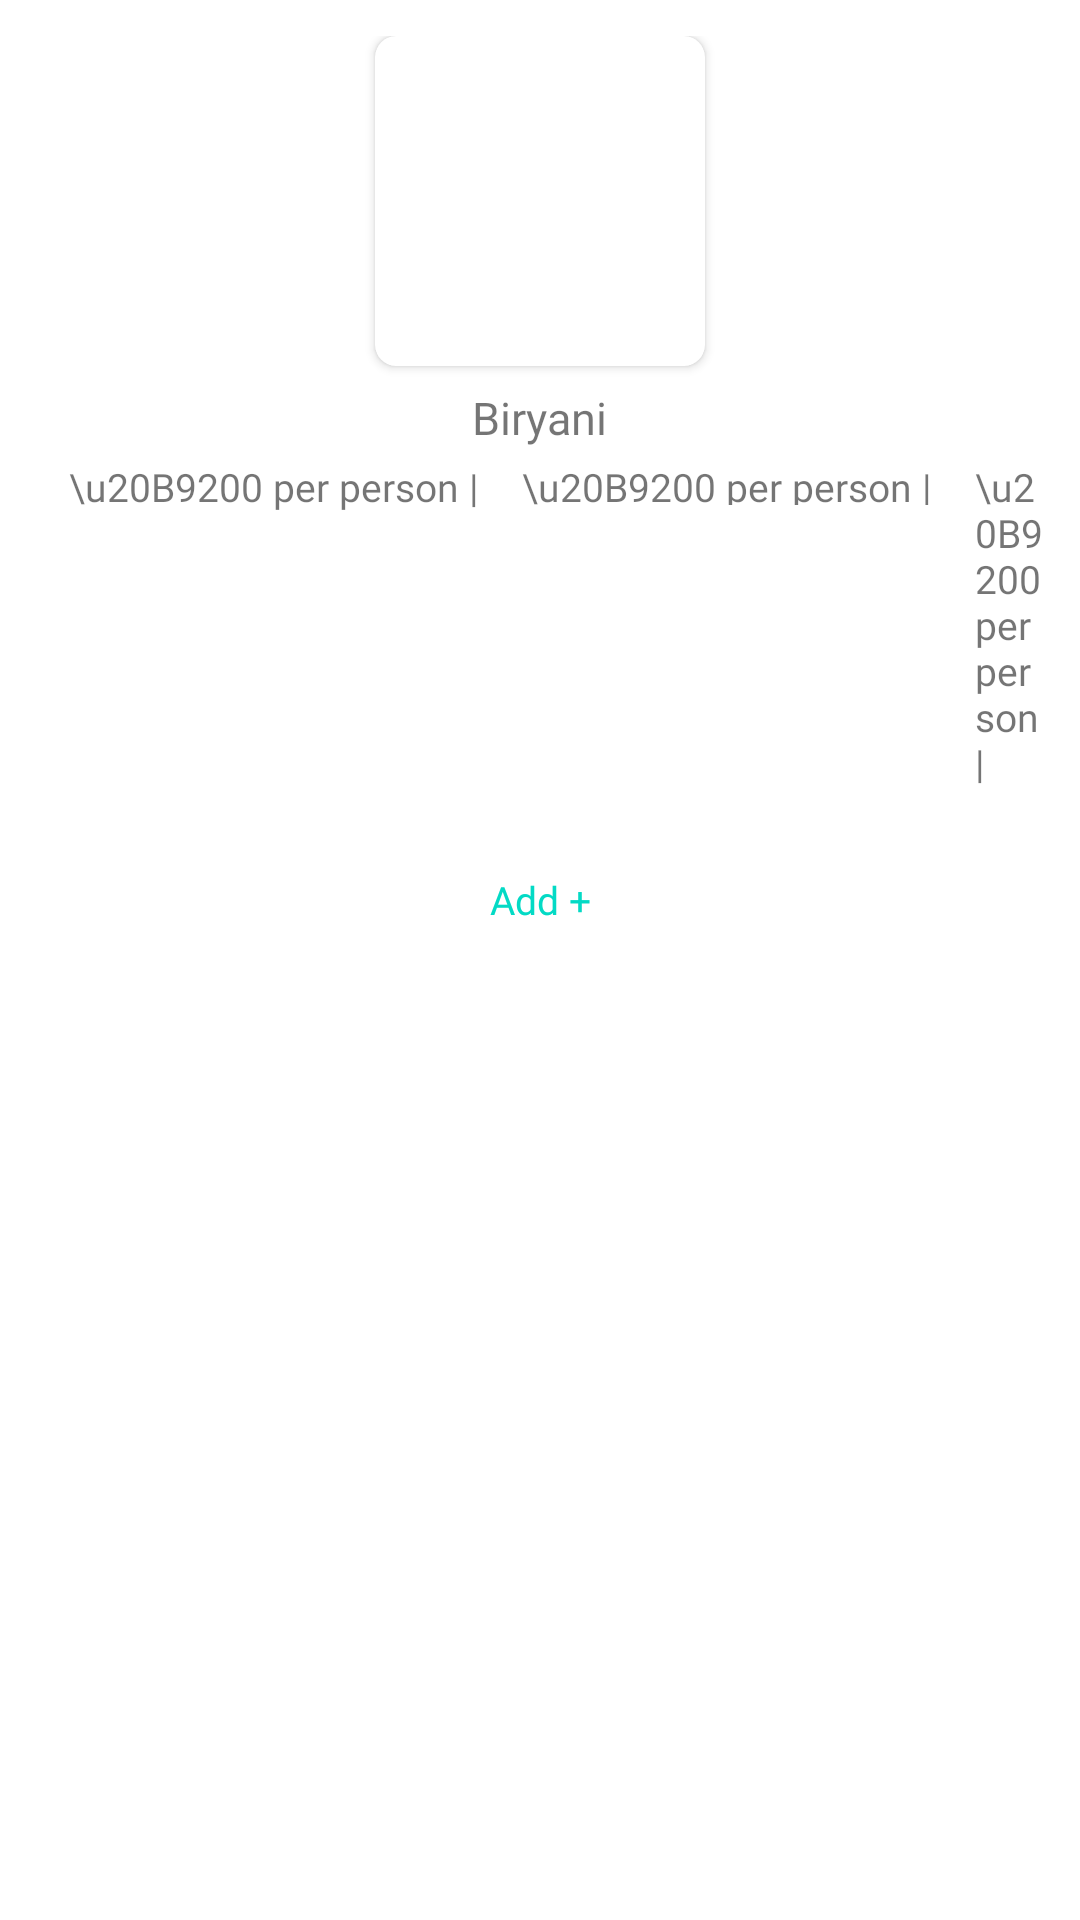

Write the Android layout XML for this screen, with the resource values it uses.
<!-- AndroidManifest.xml: application theme AppTheme -->
<!-- res/layout/custom_cuisine_layout.xml -->
<?xml version="1.0" encoding="utf-8"?>
<RelativeLayout xmlns:android="http://schemas.android.com/apk/res/android"
    android:layout_width="wrap_content"
    android:layout_height="wrap_content"
    xmlns:app="http://schemas.android.com/apk/res-auto"
    xmlns:tools="http://schemas.android.com/tools"
    android:padding="12dp"
    android:background="@color/white"
    >

    <androidx.cardview.widget.CardView
        android:id="@+id/cuisineImageCard"
        android:layout_width="wrap_content"
        android:layout_height="wrap_content"
        app:cardCornerRadius="7dp"
        android:layout_centerHorizontal="true">

        <ImageView
            android:id="@+id/cuisineImage"
            android:layout_width="110dp"
            android:layout_height="110dp"
            android:scaleType="centerCrop" />

    </androidx.cardview.widget.CardView>

    <TextView
        android:id="@+id/cuisineName"
        android:layout_width="wrap_content"
        android:layout_height="wrap_content"
        android:layout_below="@+id/cuisineImageCard"
        android:layout_centerHorizontal="true"
        android:layout_marginTop="7dp"
        android:fontFamily="@font/open_sans"
        android:maxWidth="120dp"
        android:text="Biryani"
        android:textColor="@color/gray"
        android:textSize="15sp" />

    <TextView
        android:id="@+id/average_price"
        android:layout_width="wrap_content"
        android:layout_height="wrap_content"
        android:layout_below="@+id/cuisineName"
        android:layout_marginStart="11dp"
        android:layout_marginTop="4dp"
        android:layout_marginBottom="11dp"
        android:fontFamily="@font/open_sans"
        android:text="\u20B9200 per person | "
        android:textColor="@color/gray"
        android:textSize="13sp" />
    <TextView
        android:id="@+id/actual_price"
        android:layout_width="wrap_content"
        android:layout_height="15dp"
        android:layout_below="@+id/cuisineName"
        android:layout_marginStart="11dp"
        android:layout_marginTop="4dp"
        android:layout_toEndOf="@+id/average_price"
        android:background="@drawable/close"
        android:fontFamily="@font/open_sans"
        android:text="\u20B9200 per person | "
        android:textColor="@color/gray"
        android:textSize="13sp"
        android:layout_marginBottom="11dp"/>
    <TextView
        android:id="@+id/discount_price"
        android:layout_width="wrap_content"
        android:layout_height="wrap_content"
        android:layout_below="@+id/cuisineName"
        android:layout_marginStart="11dp"
        android:layout_marginTop="4dp"
        android:layout_toEndOf="@+id/actual_price"
        android:fontFamily="@font/open_sans"
        android:text="\u20B9200 per person | "
        android:textColor="@color/gray"
        android:textSize="13sp"
        android:layout_marginBottom="11dp"/>

    <Button
        android:id="@+id/addMenuItemBtn"
        android:layout_width="80dp"
        android:layout_height="32dp"
        android:layout_below="@+id/discount_price"
        android:layout_centerHorizontal="true"
        android:layout_marginTop="10dp"
        android:background="@drawable/menu_item_add_btn_background"
        android:fontFamily="@font/open_sans"
        android:text="Add +"
        android:textAllCaps="false"
        android:textColor="@color/colorAccent"
        android:textSize="13sp"
        android:visibility="visible"
        tools:ignore="TouchTargetSizeCheck" />

    <com.cepheuen.elegantnumberbutton.view.ElegantNumberButton
        android:visibility="gone"
        android:id="@+id/quantityPicker"
        android:layout_width="80dp"
        android:layout_height="32dp"
        android:layout_marginTop="10dp"
        android:layout_marginRight="20dp"
        android:layout_below="@+id/discount_price"
        android:layout_alignParentEnd="true"
        app:backgroundDrawable="@drawable/menu_item_add_btn_background"
        app:textColor="@color/white"
        app:textSize="6sp"
        tools:ignore="UnknownId" />



</RelativeLayout>
<!-- resources referenced by this layout -->
<resources>
  <style name="AppTheme" parent="Theme.AppCompat.Light.NoActionBar">
          
          <item name="colorPrimary">@color/colorPrimary</item>
          <item name="colorPrimaryDark">@color/colorPrimaryDark</item>
          <item name="colorAccent">@color/colorAccent</item>
      </style>
  <!-- not gathered from this repository: default colours our renderer supplied (Android Studio template values) -->
  <color name="white">#FFFFFFFF</color>
  <color name="colorPrimary">#FF6200EE</color>
  <color name="colorPrimaryDark">#FF3700B3</color>
  <color name="colorAccent">#FF03DAC5</color>
</resources>
